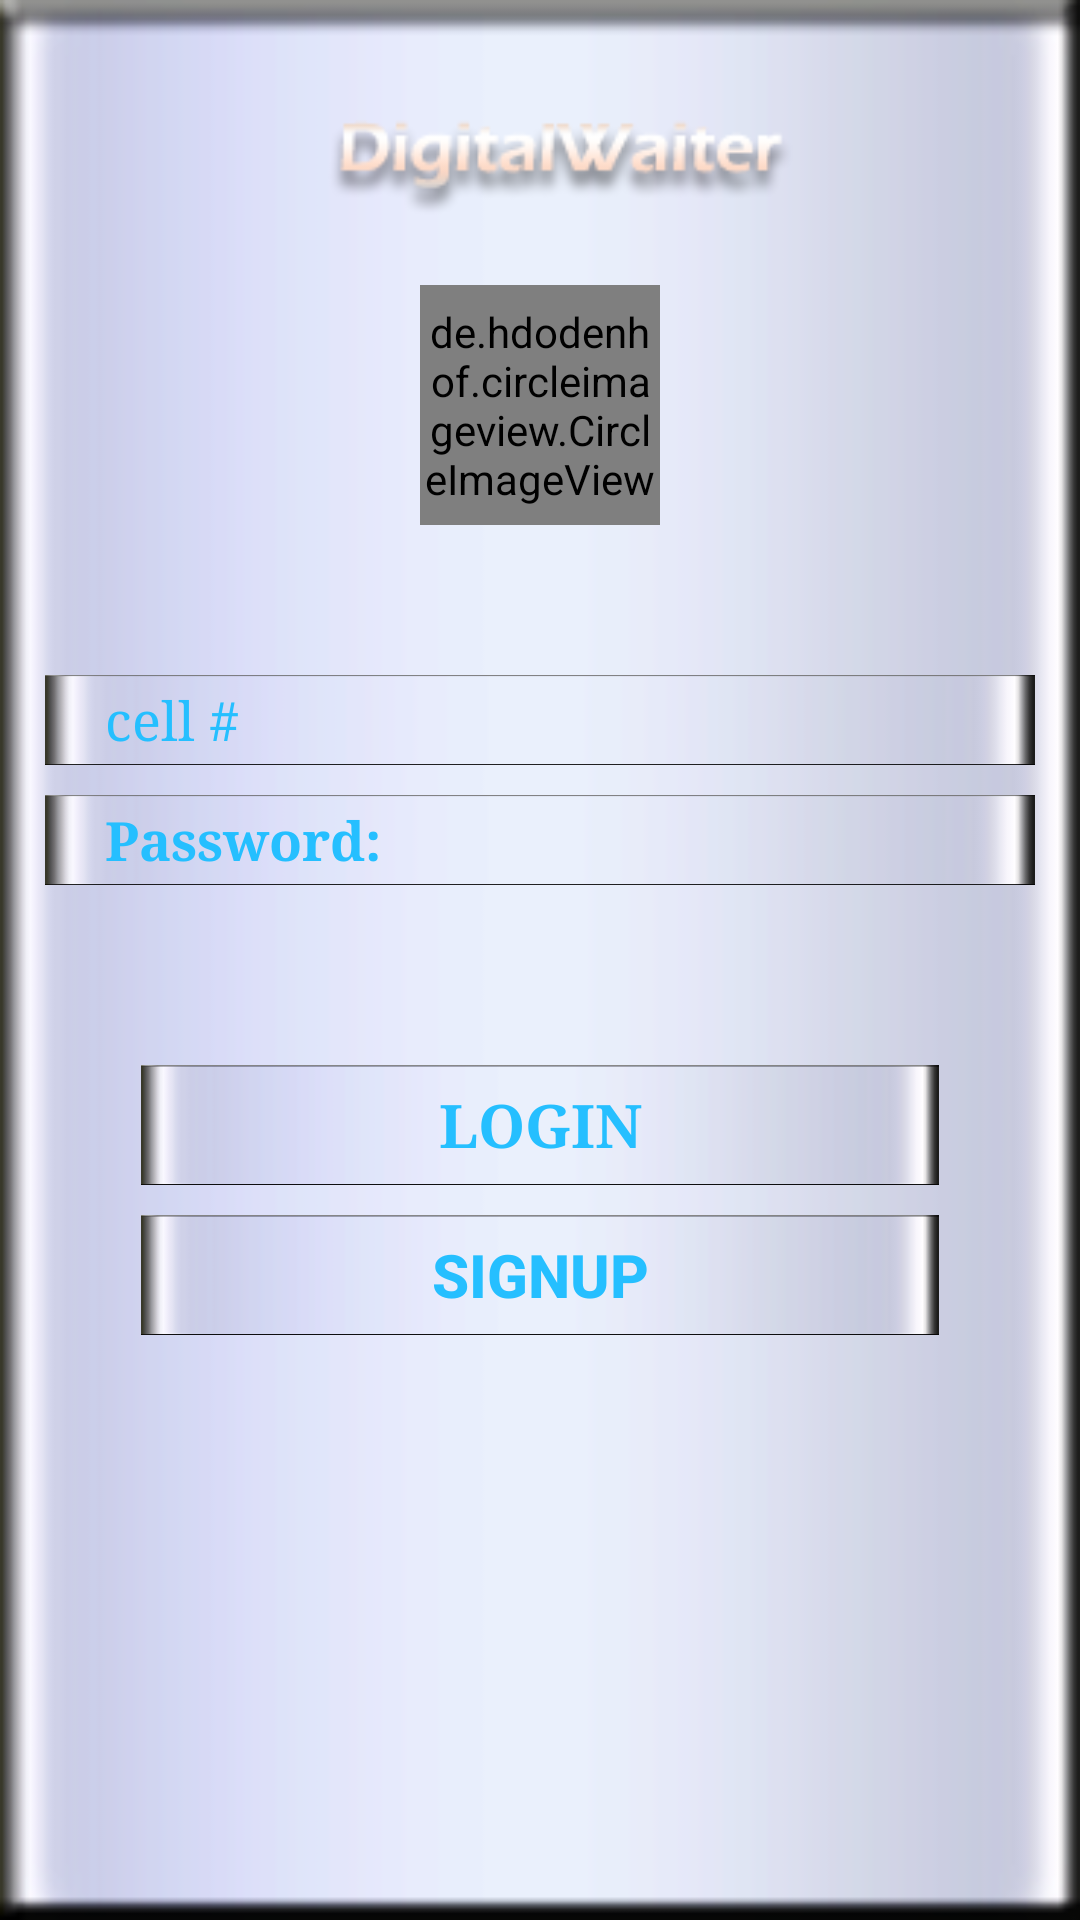

Android layout source for this screen:
<!-- AndroidManifest.xml: application theme AppTheme -->
<!-- res/layout/activity_login.xml -->
<LinearLayout xmlns:android="http://schemas.android.com/apk/res/android"
    xmlns:tools="http://schemas.android.com/tools" android:layout_width="match_parent"
    android:layout_height="match_parent"

    tools:context="com.example.adeeb.mrpizprototype1.Login"
    android:orientation="vertical"
    android:id="@+id/linear"

    >
    <LinearLayout
        android:layout_width="match_parent"
        android:layout_height="match_parent"
        android:orientation="vertical"
        android:layout_gravity="center"
        android:background="@drawable/uifoto"
        android:transitionGroup="false">

        <LinearLayout
            android:layout_width="match_parent"
            android:layout_height="match_parent"
            android:orientation="vertical"
            android:padding="15dp"
          >

            <LinearLayout
                android:orientation="horizontal"
                android:layout_width="match_parent"
                android:layout_height="70dp"
                android:weightSum="2"
                android:padding="5dp">

                <ImageView
                    android:layout_width="60dp"
                    android:layout_height="60dp"
                    android:id="@+id/imageView"
                    android:layout_marginLeft="10dp" />

                <ImageView
                    android:layout_width="wrap_content"
                    android:layout_height="wrap_content"
                    android:id="@+id/imageView2"
                    android:layout_weight="2"
                    android:layout_gravity="center"
                    android:src="@drawable/dw"
                    android:layout_marginLeft="-5dp" />

                <ImageView
                    android:layout_width="60dp"
                    android:layout_height="60dp"
                    android:id="@+id/imageView3" />
            </LinearLayout>

            <de.hdodenhof.circleimageview.CircleImageView
                xmlns:app="http://schemas.android.com/apk/res-auto"
                android:id="@+id/profile_image"
                android:layout_width="80dp"
                android:layout_height="80dp"
                android:src="@drawable/logopizsmall"

                android:layout_centerVertical="true"
                android:layout_alignParentLeft="true"
                android:layout_alignParentStart="true"

                android:layout_gravity="center"
                android:layout_marginTop="10dp" />


            <EditText
        android:layout_width="match_parent"
        android:layout_height="30dp"
        android:hint="cell #"
        android:layout_marginTop="50dp"
        android:id="@+id/email"
            android:typeface="serif"
            android:background="@drawable/uifoto"
            android:autoText="false"
            android:textColor="#17045b"
            android:paddingLeft="20dp"
                android:layout_gravity="center"
                android:textColorHint="#25bfff" />



    <EditText
        android:layout_width="match_parent"
        android:layout_height="30dp"
        android:inputType="textPassword"
        android:ems="10"
        android:hint="Password:"
        android:id="@+id/password"
        android:layout_marginTop="10dp"
        android:typeface="serif"
        android:textColor="#17045b"
        android:singleLine="false"
        android:textStyle="normal|bold"
        android:background="@drawable/uifoto"
        android:paddingLeft="20dp"
        android:layout_gravity="center"
        android:textColorHint="#25bfff" />

    <Button
        android:layout_width="wrap_content"

        android:text="Login"
        android:id="@+id/loginbtn"
        android:layout_gravity="center_horizontal"
        android:textColor="#25bfff"
        android:textStyle="bold"
        android:textColorHighlight="#0de2ff"
        android:textSize="20dp"
        android:background="@drawable/uifoto"
        android:layout_height="40dp"
        android:typeface="serif"
        android:layout_marginTop="60dp" />

    <Button
        android:text="SignUp"
        android:layout_width="wrap_content"
        android:layout_height="40dp"
        android:id="@+id/tvsingup"

        android:textColor="#25bfff"
        android:textColorHighlight="#0de2ff"
        android:textStyle="bold"
        android:textSize="20dp"
        android:background="@drawable/uifoto"
        android:layout_marginTop="10dp"
        android:layout_gravity="center_horizontal" />

        </LinearLayout>


    </LinearLayout>

    <LinearLayout
        android:orientation="horizontal"
        android:layout_width="match_parent"
        android:layout_height="match_parent"></LinearLayout>
</LinearLayout>
<!-- resources referenced by this layout -->
<resources>
  <!-- drawable dw: png bitmap (drawable, 6813 bytes) -->
  <!-- drawable logopizsmall: png bitmap (drawable, 8846 bytes) -->
  <!-- drawable uifoto: png bitmap (drawable, 9971 bytes) -->
  <style name="AppTheme" parent="Theme.AppCompat.Light.NoActionBar">
          
  
          <item name="colorAccent">#FFFF018C</item>
          <item name="colorPrimary">#ffa50a</item>
  
  
      </style>
</resources>
